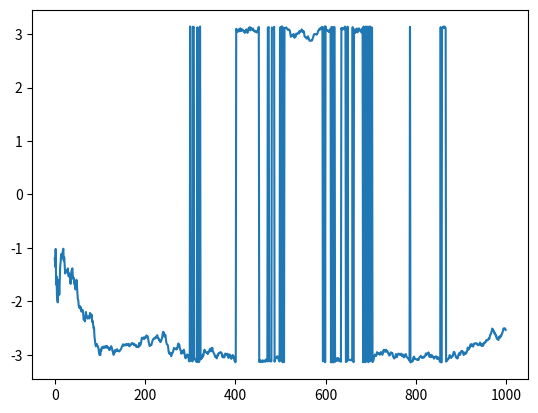

Write Python code to recreate this figure. (Note: this script raises an exception after producing the figure.)
"""
Smoothing a 1d signal
"""

##############################################################################
# Imports
##############################################################################

# library imports
import numpy as np
from scipy.optimize import leastsq
from scipy.signal import lfilter, lfilter_zi, filtfilt, butter

##############################################################################
# Globals
##############################################################################

__all__ = ['polynomial_smooth', 'window_smooth', 'buttersworth_smooth']

##############################################################################
# Functions
##############################################################################


def polynomial_smooth(y, x=None, order=2, end_weight=1):
    """Smooth a dataset by fitting it to a polynomial

    Parameters
    ----------
    y : np.ndarray
        The signal
    x : np.ndarray, optional
        The x coordinate of each point. If left unsupplied, we'll
        take the x range to be just the ints 0 through len(y)-1
    order : int
        The order of the polynomial

    Returns
    -------
    smoothed : np.ndarray
        The value of the fitted polynomial at each point x
    """
    if x is None:
        x = np.arange(len(y))

    weights = np.r_[end_weight, np.ones(len(x)-2), end_weight]

    def func(p):
        return (np.polyval(p, x) - y) * weights

    # need 1 more for the constant, so that order 2 is quadratic
    # (even though it's 3 params)
    #popt, pcov = curve_fit(func, x, y, p0=np.ones(order+1), sigma=1.0/weights)
    popt, covp, info, msg, ier = leastsq(func, x0=np.zeros(order+1),
                                         full_output=True)
    return np.polyval(popt, x)


def window_smooth(signal, window_len=11, window='flat'):
    """Smooth the data using a window with requested size.

    This method is based on the convolution of a scaled window with the signal.
    The signal is prepared by introducing reflected copies of the signal
    (with the window size) in both ends so that transient parts are minimized
    in the begining and end part of the output signal.

    This code is copied from the scipy cookbook, with sytlistic improvements.
    http://www.scipy.org/Cookbook/SignalSmooth

    Parameters
    ----------
    signal : np.ndarray, ndim=1
        The input signal
    window_len: int
        The dimension of the smoothing window; should be an odd integer
    window: {'flat', 'hanning', 'hamming', 'bartlett', 'blackman'}
        Which type of window to use? Flat will produce a moving average
        smoothin

    Returns
    -------
    output : np.ndarray, ndim=1
        The smoothed signal
    """

    if signal.ndim != 1:
        raise TypeError('I only smooth 1d arrays')
    if signal.size < window_len:
        raise ValueError("Input vector needs to be bigger than window size.")
    if window_len % 2 != 1:
        raise ValueError('window_len must be an odd integer')
    if window_len < 3:
        return signal

    if not window in ['flat', 'hanning', 'hamming', 'bartlett', 'blackman', 'trivial']:
        raise ValueError("Window is on of 'flat', 'hanning', 'hamming', "
                         "'bartlett', 'blackman', 'trivial'")

    # this does a mirroring padding
    padded = np.r_[2*signal[0] - signal[window_len-1: 0: -1],
                   signal,
                   2*signal[-1] - signal[-2: -window_len-1: -1]]

    if window == 'trivial':
        output = np.linspace(signal[0], signal[-1], len(signal))
        return output
    else:
        if window == 'flat':
            w = np.ones(window_len, 'd')
        else:
            w = getattr(np, window)(window_len)
        output = np.convolve(w / w.sum(), padded, mode='valid')
        return output[(window_len//2):-(window_len//2)] 


def buttersworth_smooth(signal, width=11, order=3):
    """Smooth the data using zero-delay buttersworth filter

    This code is copied from the scipy cookbook, with sytlistic improvements.
    http://www.scipy.org/Cookbook/FiltFilt

    Parameters
    ----------
    signal : np.ndarray, ndim=1
        The input signal
    width : float
        This acts very similar to the window_len in the window smoother. In
        the implementation, the frequency of the low-pass filter is taken to
        be two over this width, so it's like "half the period" of the sinusiod
        where the filter starts to kick in.
    order : int, optional
        The order of the filter. A small odd number is recommended. Higher
        order filters cutoff more quickly, but have worse numerical
        properties.

    Returns
    -------
    output : np.ndarray, ndim=1
        The smoothed signal
    """
    if width < 2.0:
        return signal

    # first pad the signal on the ends
    pad = int(np.ceil((width + 1)/2)*2 - 1)  # nearest odd integer
    padded = np.r_[signal[pad - 1: 0: -1], signal, signal[-1: -pad: -1]]
    #padded = np.r_[[signal[0]]*pad, signal, [signal[-1]]*pad]

    b, a = butter(order, 2.0 / width)
    # Apply the filter to the width.  Use lfilter_zi to choose the
    # initial condition of the filter.
    zi = lfilter_zi(b, a)
    z, _ = lfilter(b, a, padded, zi=zi*padded[0])
    # Apply the filter again, to have a result filtered at an order
    # the same as filtfilt.
    z2, _ = lfilter(b, a, z, zi=zi*z[0])
    # Use filtfilt to apply the filter.
    output = filtfilt(b, a, padded)

    return output[(pad-1): -(pad-1)]


def angular_smooth(signal, smoothing_func=buttersworth_smooth, **kwargs):
    """Smooth an signal which represents an angle by filtering its
    sine and cosine components separately.

    Parameters
    ----------
    signal : np.ndarray, ndim=1
        The input signal
    smoothing_func : callable
        A function that takes the signal as its first argument and smoothes
        it.

    All other parameters (**kwargs) will be passed through to smoothing_func.

    Returns
    -------
    smoothed_signal : bp.ndarray, ndim=1
        The smoothed version of the function.
    """
    sin = smoothing_func(np.sin(signal), **kwargs)
    cos = smoothing_func(np.cos(signal), **kwargs)
    return np.arctan2(sin, cos)


def main():
    "test code"
    import matplotlib.pyplot as pp
    N = 1000
    sigma = 0.25
    x = np.cumsum(sigma * np.random.randn(N))
    y = np.cumsum(sigma * np.random.randn(N))
    signal = np.arctan2(x, y)
    pp.plot(signal)

    pp.plot(np.arctan2(filtfit_smooth(np.sin(signal), width=21),
                       filtfit_smooth(np.cos(signal), width=21)))

    pp.show()


if __name__ == '__main__':
    main()
